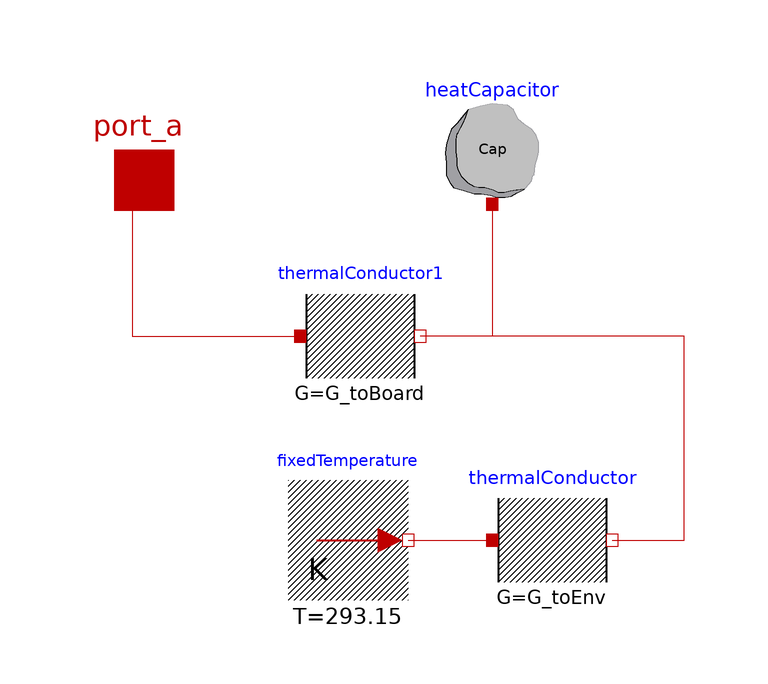

This picture is the connection diagram that the Modelica source below describes through its graphical annotations.

model HeatSink "Example Heat sink"
    parameter Modelica.SIunits.ThermalConductance G_toBoard
      "Chip to Board, Constant thermal conductance of material,";
    parameter Modelica.SIunits.ThermalConductance G_toEnv
      "Board to Environment, Constant thermal conductance of material";
    parameter Modelica.SIunits.HeatCapacity Cap
      "Board Heat capacity of element (= cp*m)";
    Modelica.Thermal.HeatTransfer.Components.HeatCapacitor heatCapacitor(C=Cap)
      annotation (Placement(transformation(extent={{-16,4},{4,24}})));
    Modelica.Thermal.HeatTransfer.Interfaces.HeatPort_a port_a
      annotation (Placement(transformation(extent={{-74,-2},{-54,18}})));
    Modelica.Thermal.HeatTransfer.Components.ThermalConductor thermalConductor(G=G_toEnv)
      annotation (Placement(transformation(extent={{-6,-62},{14,-42}})));
    Modelica.Thermal.HeatTransfer.Components.ThermalConductor thermalConductor1(G=
         G_toBoard) annotation (Placement(transformation(extent={{-38,-28},{-18,-8}})));
    Modelica.Thermal.HeatTransfer.Sources.FixedTemperature fixedTemperature(T=293.15)
      annotation (Placement(transformation(extent={{-40,-62},{-20,-42}})));
  equation
    connect(port_a, thermalConductor1.port_a) annotation (Line(
        points={{-64,8},{-66,8},{-66,-18},{-38,-18}},
        color={191,0,0},
        smooth=Smooth.None));
    connect(heatCapacitor.port, thermalConductor1.port_b) annotation (Line(
        points={{-6,4},{-6,-18},{-18,-18}},
        color={191,0,0},
        smooth=Smooth.None));
    connect(fixedTemperature.port, thermalConductor.port_a) annotation (Line(
        points={{-20,-52},{-6,-52}},
        color={191,0,0},
        smooth=Smooth.None));
    connect(thermalConductor.port_b, thermalConductor1.port_b) annotation (Line(
        points={{14,-52},{26,-52},{26,-18},{-18,-18}},
        color={191,0,0},
        smooth=Smooth.None));
    annotation (Diagram(coordinateSystem(preserveAspectRatio=false, extent={{-100,
              -100},{100,100}}), graphics));
  end HeatSink;